Run: headless pygame with SDL's dummy video driver; simulated clock (each Clock.tick advances the game by its frame time, no real sleeping); random seed 0; keys injected as events and as key.get_pressed() state; no mouse input.
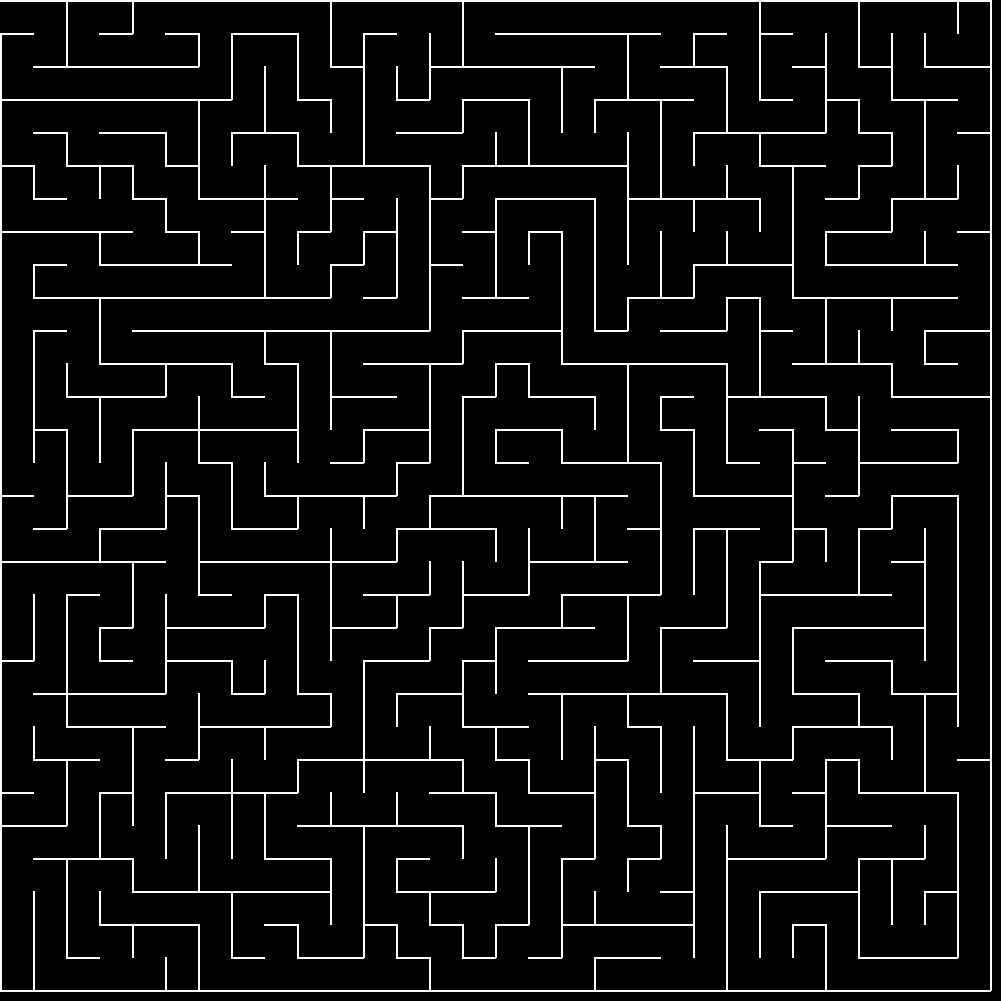
Frame 1 of 4 · flips 1–60 · no input
Frame 2 of 4 · flips 61–180 · tapped SPACE, RETURN · held RIGHT (→), D · screen unchanged from frame 1, image omitted
Frame 3 of 4 · flips 181–300 · held DOWN (↓), S · screen unchanged from frame 2, image omitted
Frame 4 of 4 · flips 301–420 · held LEFT (←), A, UP (↑), W · screen unchanged from frame 3, image omitted

The pygame program that drew these frames:

import pygame as pg
import random as rnd
import sys

sys.setrecursionlimit(4000)

BREITE, HÖHE = 1001, 1001
SPALTEN = ZEILEN = 30
GRÖßE = BREITE // SPALTEN
FPS = 5
ANZ_ZELLEN = SPALTEN * ZEILEN
ri_sz     = {'l': (-1, 0), 'r': (1, 0), 'o': (0, -1), 'u': (0, 1)}
ri_invers = {'l': 'r', 'r': 'l', 'o': 'u', 'u': 'o'}
ri_xy     = {'l': [(0, 0), (0, GRÖßE)],
             'r': [(GRÖßE, 0), (GRÖßE, GRÖßE)],
             'o': [(0, 0), (GRÖßE, 0)],
             'u': [(0, GRÖßE), (GRÖßE, GRÖßE)]}


class Zelle:
  def __init__(self, pos):
    self.pos = pos
    self.besucht = False
    self.wände = {'l', 'r', 'o', 'u'}

  def show(self):
    s, z = self.pos
    posxy = s * GRÖßE, z * GRÖßE
    for wand in self.wände:
      d_von, d_bis = ri_xy[wand]
      von = add_pos(posxy, (d_von))
      bis = add_pos(posxy, (d_bis))
      pg.draw.line(screen, f_linie, von, bis, 2)
  
  def markiere_suche(self):
    s, z = self.pos
    posxy = s * GRÖßE , z * GRÖßE 
    pg.draw.rect(screen, f_markSuche, (posxy, (GRÖßE, GRÖßE)))

  def markiere_weg(self):
    s, z = self.pos
    posxy = s * GRÖßE + GRÖßE / 2 , z * GRÖßE + GRÖßE / 2
    pg.draw.circle(screen, f_markWeg, posxy, GRÖßE // 5)


def ereignis_quit():
  for event in pg.event.get():
    if event.type == pg.QUIT or (event.type == pg.KEYDOWN and event.key == pg.K_ESCAPE):
      return True


def i2sz(i):
  return i % SPALTEN, i // SPALTEN


def add_pos(pos1, pos2):
  return pos1[0]+pos2[0], pos1[1]+pos2[1]


def nachbarn(zelle):
  nachb = []
  for key, val in ri_sz.items():
    pos = add_pos(zelle.pos, val)
    if pos in raster:
      nachb.append((key, pos))
  rnd.shuffle(nachb)
  return nachb


def labyrinth_erstellen(zelle, richtung):
  zelle.besucht = True
  zelle.wände.remove(richtung)
  nachb = nachbarn(zelle)
  if not nachb: return
  for richt, pos in nachb:
    if raster[pos].besucht: continue
    zelle.wände.remove(richt)
    labyrinth_erstellen(raster[pos], ri_invers[richt])


def mögliche_richtungen(zelle):
  mögl_richt = []
  for r in ri_sz:
    if r in zelle.wände: continue
    mögl_richt.append(r)
  return mögl_richt


weg = []
suche = []
def finde_weg(zelle):
  suche.append(zelle)
  zelle.besucht = True
  if zelle.pos == (SPALTEN-1, ZEILEN-1):
    weg.append((raster[zelle.pos]))
    return True
  for r in mögliche_richtungen(zelle):
    pos = add_pos(zelle.pos, ri_sz[r])
    if pos not in raster or raster[pos].besucht: continue
    if finde_weg(raster[pos]):
      weg.append((raster[zelle.pos]))
      return True


pg.init()
screen = pg.display.set_mode([BREITE, HÖHE])
f_hintergrund = pg.Color('Black')
f_linie = pg.Color('White')
f_markWeg = pg.Color('gold2')
f_markSuche = pg.Color('darkorchid4')


rnd.seed()
raster = {}
for i in range(ANZ_ZELLEN):
  pos = i2sz(i)
  raster[pos] = Zelle(pos)

screen.fill(f_hintergrund)
labyrinth_erstellen(raster[(0, 0)], 'l')

for i in range(ANZ_ZELLEN):
  pos = i2sz(i)
  raster[pos].besucht = False

finde_weg(raster[(0, 0)])

for zelle in raster.values():
  zelle.show()

#Labyrinth anzeigen bis ESC
while not ereignis_quit():
  pg.display.flip()

#Animiere die Suche
clock = pg.time.Clock()
i = 0
while not ereignis_quit():
  clock.tick(20)
  suche[i].markiere_suche()
  i = min(i+1, len(suche)-1)
  for zelle in raster.values():
    zelle.show()
  pg.display.flip()

#Animiere den gefundenen Weg
i = 0
while not ereignis_quit():
  clock.tick(FPS)
  weg[i].markiere_weg()
  for zelle in raster.values():
    zelle.show()
  i = min(i+1, len(weg)-1)
  pg.display.flip()

pg.quit()
